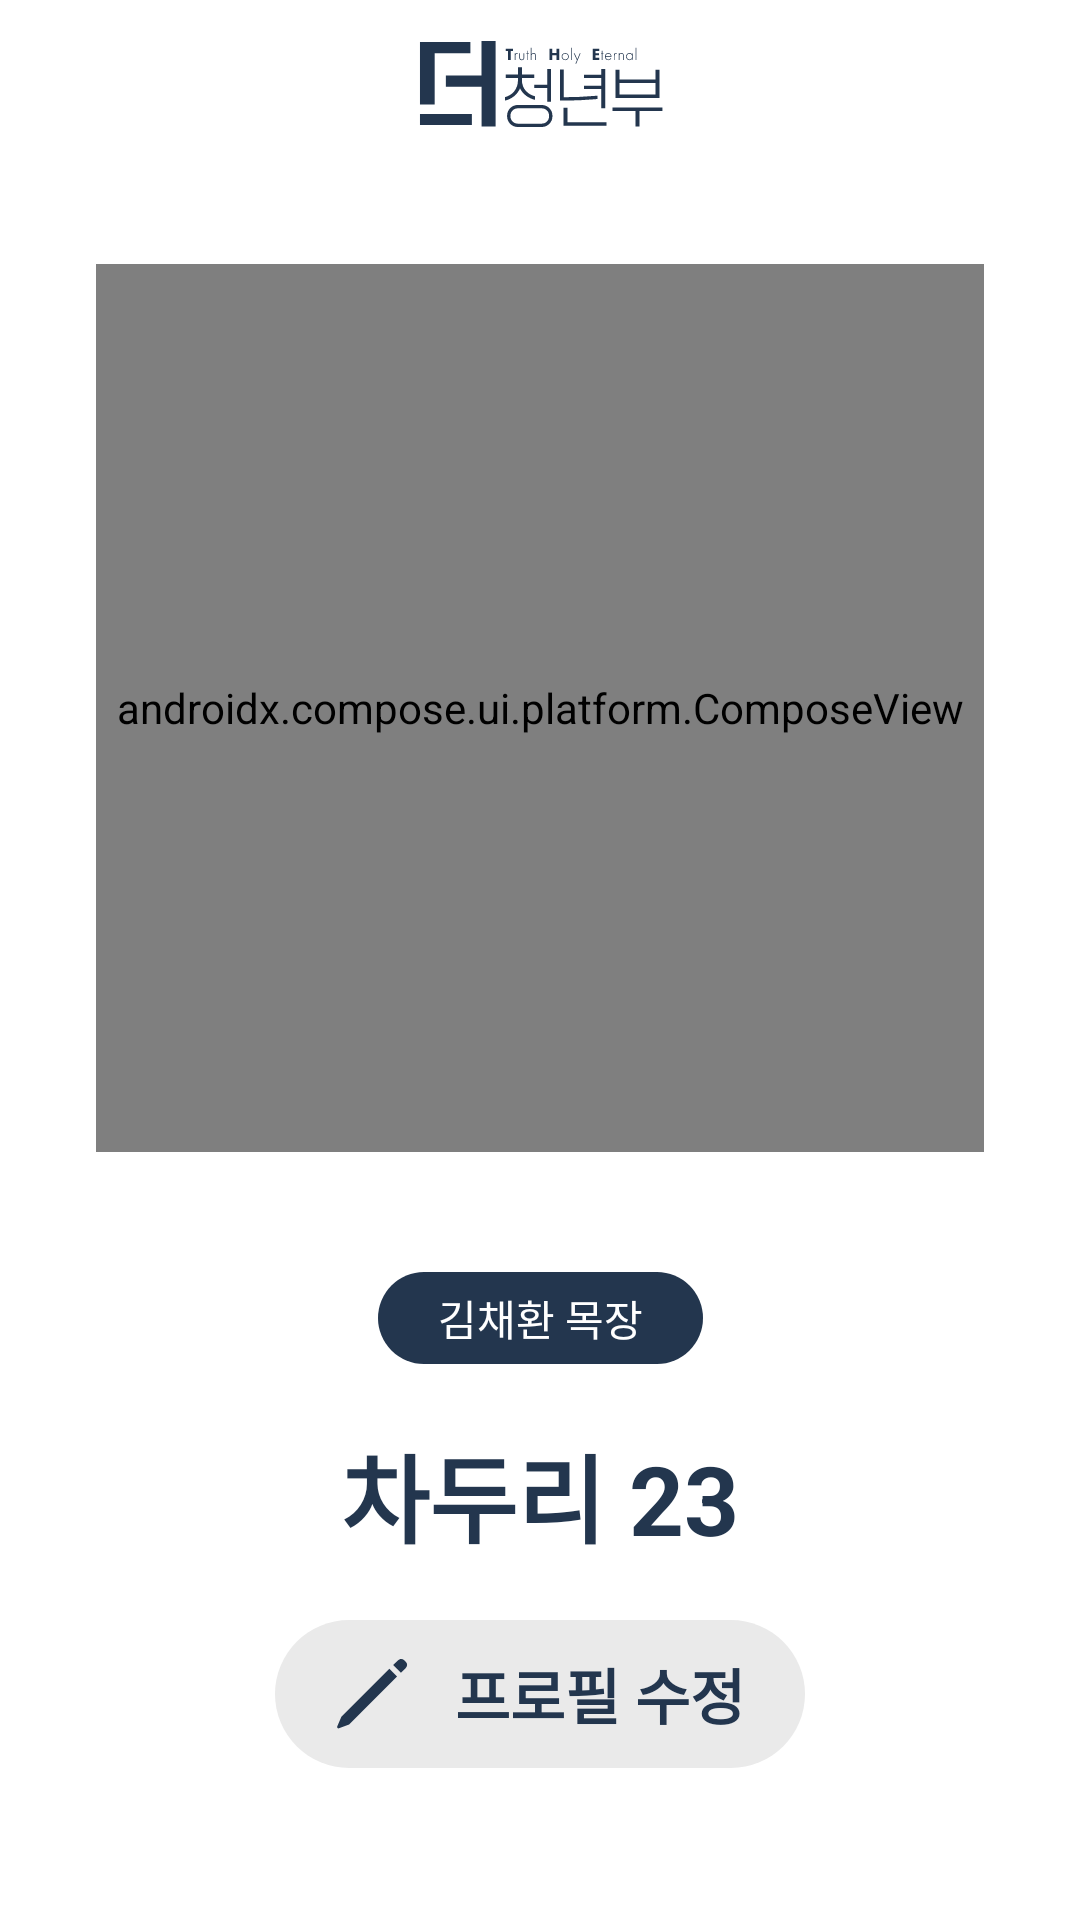

Produce the Android XML layout that renders to this screen, including the resource entries it uses.
<!-- AndroidManifest.xml: application theme Theme.The -->
<!-- res/layout/fragment_profile.xml -->
<?xml version="1.0" encoding="utf-8"?>
<layout xmlns:android="http://schemas.android.com/apk/res/android"
    xmlns:app="http://schemas.android.com/apk/res-auto"
    xmlns:tools="http://schemas.android.com/tools">

    <androidx.constraintlayout.widget.ConstraintLayout
        android:layout_width="match_parent"
        android:layout_height="match_parent"
        tools:context=".ui.matching.MatchingFragment">

        <androidx.constraintlayout.widget.ConstraintLayout
            android:layout_width="match_parent"
            android:layout_height="0dp"
            android:layout_margin="32dp"
            app:layout_constraintBottom_toBottomOf="parent"
            app:layout_constraintEnd_toEndOf="parent"
            app:layout_constraintStart_toStartOf="parent"
            app:layout_constraintTop_toBottomOf="@id/mtb">

            <TextView
                android:id="@+id/tv_cell_name"
                android:layout_width="wrap_content"
                android:layout_height="wrap_content"
                android:layout_marginTop="40dp"
                android:background="@drawable/bg_round_main_rectangle"
                android:paddingHorizontal="20dp"
                android:paddingVertical="5dp"
                android:text="김채환 목장"
                android:textColor="@color/white"
                android:textSize="14dp"
                app:layout_constraintEnd_toEndOf="parent"
                app:layout_constraintStart_toStartOf="parent"
                app:layout_constraintTop_toBottomOf="@id/iv_profile_image" />

            <TextView
                android:id="@+id/tv_name"
                android:layout_width="wrap_content"
                android:layout_height="wrap_content"
                android:layout_marginTop="20dp"
                android:text="차두리 23"
                android:textColor="@color/main"
                android:textSize="32dp"
                android:textStyle="bold"
                app:layout_constraintEnd_toEndOf="parent"
                app:layout_constraintStart_toStartOf="parent"
                app:layout_constraintTop_toBottomOf="@id/tv_cell_name" />

            <TextView
                android:id="@+id/tv_modify"
                android:layout_width="wrap_content"
                android:layout_height="wrap_content"
                android:background="@drawable/ripple_round_light_gray"
                android:drawableStart="@drawable/ic_modify"
                android:drawablePadding="15dp"
                android:paddingHorizontal="20dp"
                android:paddingVertical="10dp"
                android:text="프로필 수정"
                android:textColor="@color/main"
                android:textSize="20dp"
                android:textStyle="bold"
                app:layout_constraintBottom_toBottomOf="parent"
                app:layout_constraintEnd_toEndOf="parent"
                app:layout_constraintStart_toStartOf="parent"
                app:layout_constraintTop_toBottomOf="@id/tv_name" />

            <androidx.compose.ui.platform.ComposeView
                android:id="@+id/iv_profile_image"
                android:layout_width="0dp"
                android:layout_height="0dp"
                app:layout_constraintBottom_toTopOf="@id/tv_cell_name"
                app:layout_constraintDimensionRatio="1"
                app:layout_constraintEnd_toEndOf="parent"
                app:layout_constraintStart_toStartOf="parent"
                app:layout_constraintTop_toTopOf="parent"/>
        </androidx.constraintlayout.widget.ConstraintLayout>

        <com.google.android.material.appbar.MaterialToolbar
            android:id="@+id/mtb"
            android:layout_width="match_parent"
            android:layout_height="?attr/actionBarSize"
            app:layout_collapseMode="pin"
            app:layout_constraintEnd_toEndOf="parent"
            app:layout_constraintStart_toStartOf="parent"
            app:layout_constraintTop_toTopOf="parent">

            <ImageView
                android:layout_width="wrap_content"
                android:layout_height="wrap_content"
                android:layout_gravity="center"
                android:background="@drawable/ic_logo_blue" />
        </com.google.android.material.appbar.MaterialToolbar>
    </androidx.constraintlayout.widget.ConstraintLayout>

    <data>

    </data>
</layout>
<!-- resources referenced by this layout -->
<resources>
  <color name="main">#FF23364E</color>
  <color name="white">#FFFFFFFF</color>
  <!-- drawable bg_round_main_rectangle (drawable) -->
  <?xml version="1.0" encoding="utf-8"?>
  <shape xmlns:android="http://schemas.android.com/apk/res/android"
      android:shape="rectangle">
      <corners android:radius="30dp"/>
      <solid android:color="#FF23364E" />
  </shape>
  <!-- drawable ic_logo_blue: vector/xml drawable (drawable, 6583 chars, omitted) -->
  <!-- drawable ic_modify (drawable) -->
  <vector xmlns:android="http://schemas.android.com/apk/res/android"
      android:width="25dp"
      android:height="25dp"
      android:viewportWidth="25"
      android:viewportHeight="25">
    <path
        android:pathData="M21.976,5.589L23.455,4.139C24.202,3.392 24.231,2.586 23.572,1.912L23.074,1.414C22.415,0.755 21.609,0.828 20.862,1.546L19.383,3.011L21.976,5.589ZM4.705,22.815L20.687,6.849L18.123,4.271L2.127,20.252L0.735,23.504C0.604,23.855 0.97,24.266 1.321,24.119L4.705,22.815Z"
        android:fillColor="#23364E"/>
  </vector>
  <!-- drawable ripple_round_light_gray (drawable) -->
  <?xml version="1.0" encoding="utf-8"?>
  <ripple xmlns:android="http://schemas.android.com/apk/res/android"
      android:color="?attr/colorControlHighlight">
      <item android:id="@android:id/mask">
          <shape android:shape="rectangle">
              <corners android:radius="30dp" />
              <solid android:color="@color/black" />
          </shape>
      </item>
  
      <item>
          <selector>
              <item android:drawable="@drawable/bg_round_light_gray_rectangle" />
          </selector>
      </item>
  </ripple>
  <style name="Theme.The" parent="Theme.MaterialComponents.Light.DarkActionBar">
          
          <item name="colorPrimary">@color/main</item>
          <item name="colorPrimaryVariant">@color/main_dark</item>
          <item name="colorOnPrimary">@color/white</item>
          
          <item name="colorSecondary">@color/main</item>
          <item name="colorSecondaryVariant">@color/main_dark</item>
          <item name="colorOnSecondary">@color/black</item>
          
          <item name="windowActionBarOverlay">true</item>
          <item name="android:navigationBarColor">@android:color/transparent</item>
          <item name="android:statusBarColor">@android:color/transparent</item>
          <item name="android:windowLightStatusBar">true</item>
          
          <item name="windowActionBar">false</item>
          <item name="windowNoTitle">true</item>
      </style>
  <color name="black">#FF000000</color>
  <!-- drawable bg_round_light_gray_rectangle (drawable) -->
  <?xml version="1.0" encoding="utf-8"?>
  <shape xmlns:android="http://schemas.android.com/apk/res/android"
      android:shape="rectangle">
      <corners android:radius="30dp"/>
      <solid android:color="@color/light_gray" />
  </shape>
  <color name="main_dark">#8FB5E6</color>
  <color name="light_gray">#FFEAEAEA</color>
</resources>
